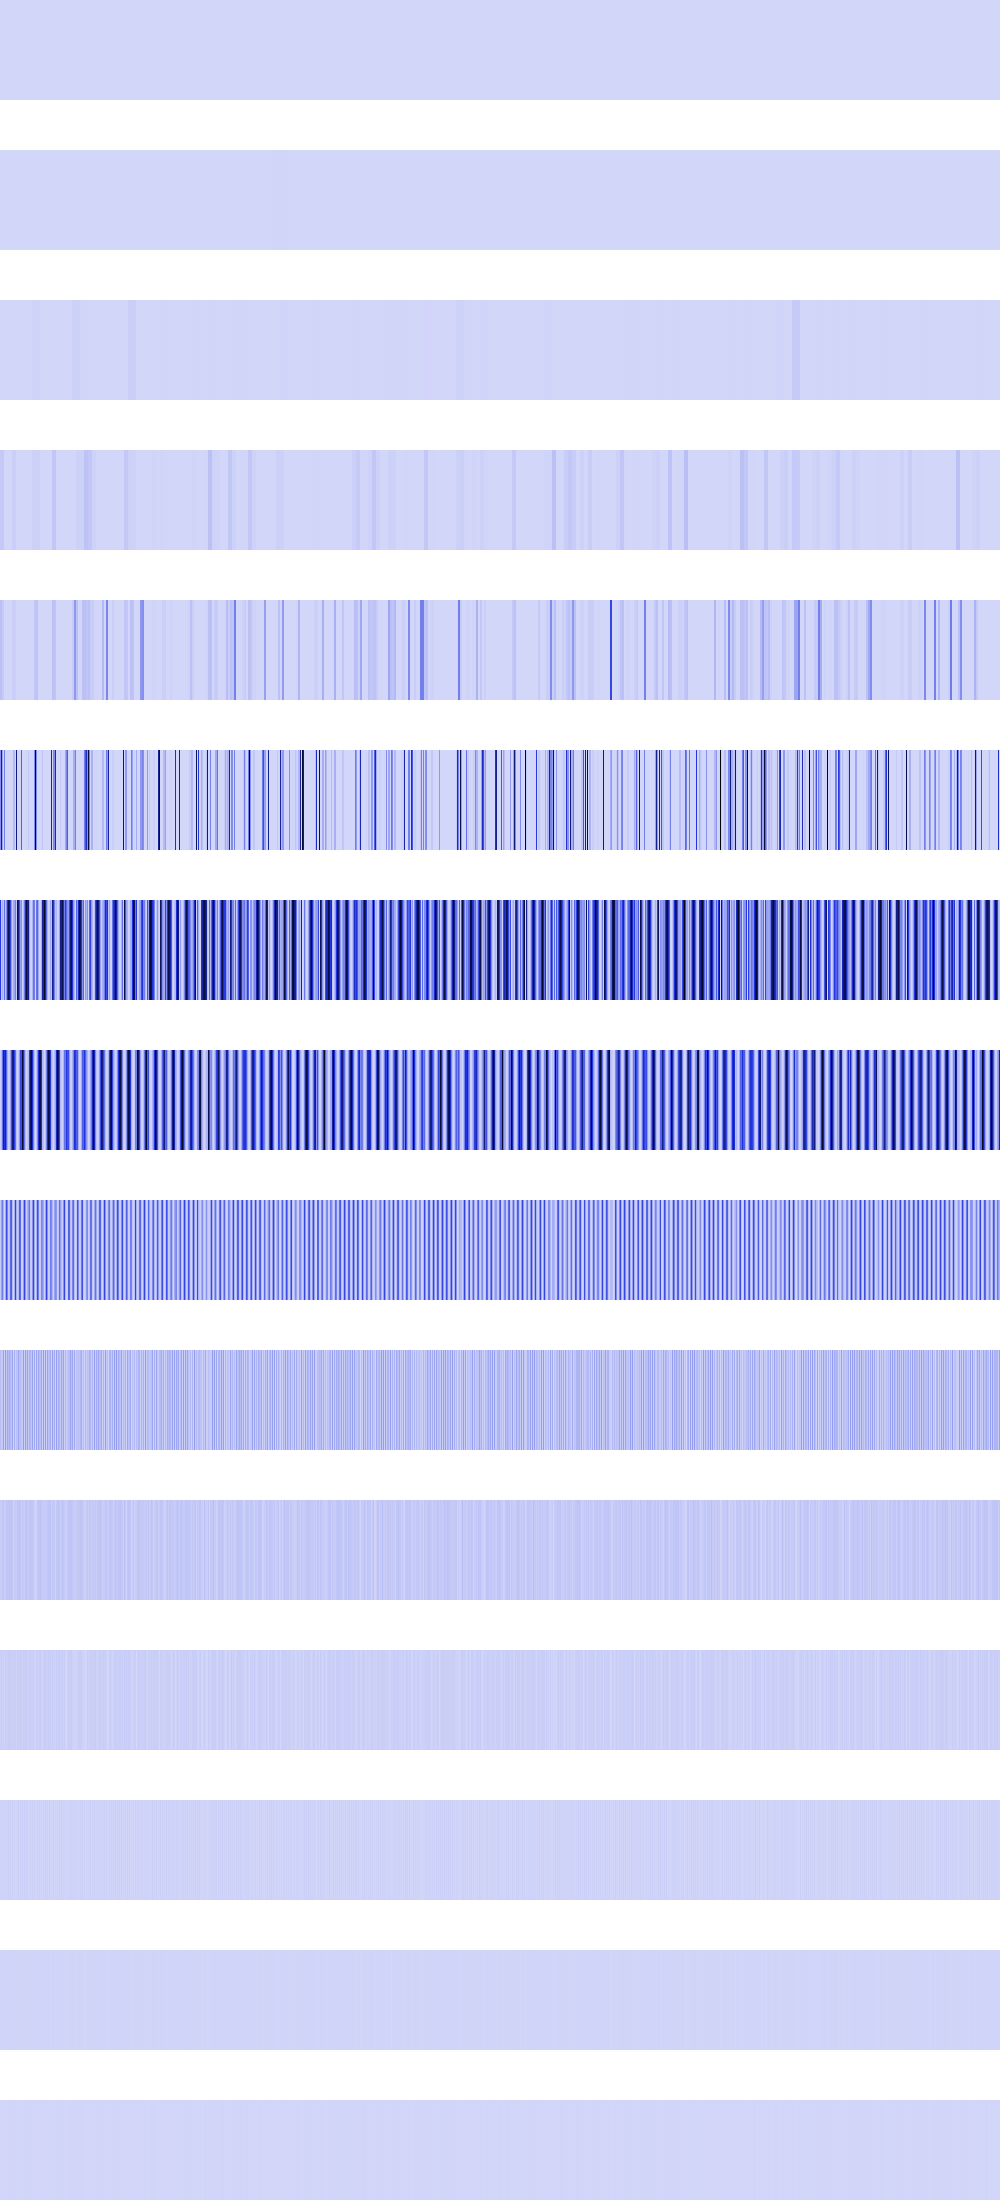

Source data for this figure (header and first rows):
0, 0, 0, 0, 0, 0, 0, 0, 0, 0, 0, 0, 0, 0, 0, 0, 0, 0, 0, 0, 0, 0, 0, 0
633606, 633606, 633606, 633606, 633606, 633606, 633606, 633606, 633606, 633606, 633606, 633606, 633606, 633606, 633606, 633606, 156816, 156816, 156816, 156816, 156816, 156816, 156816, 156816
0, 0, 0, 0, 0, 0, 0, 0, 40000, 40000, 40000, 40000, 40000, 40000, 40000, 40000, 160000, 160000, 160000, 160000, 160000, 160000, 160000, 160000
38142404, 38142404, 38142404, 38142404, 0, 0, 0, 0, 160000, 160000, 160000, 160000, 20939572, 20939572, 20939572, 20939572, 640000, 640000, 640000, 640000, 0, 0, 0, 0
63488272, 63488272, 38142404, 38142404, 0, 0, 0, 0, 640000, 640000, 0, 0, 20939572, 20939572, 20939572, 20939572, 36864, 36864, 0, 0, 0, 0, 0, 0
200050016, 702027904, 152569616, 0, 247873536, 0, 0, 0, 36864, 0, 0, 0, 0, 83758288, 83758288, 0, 743315264, 147456, 0, 0, 0, 344470016, 0, 0
458822400, 40140800, 114073600, 49233920, 290619392, 60243968, 219889664, 482289600, 835688256, 760550400, 417408128, 177029120, 39403520, 118169600, 143171584, 243089408, 31096832, 868685312, 718869824, 386738240, 157368320, 202670080, 6897664, 85803008
16859136, 80281600, 293027840, 679182336, 480575488, 639860736, 329744384, 122388480, 17547264, 31555584, 158171136, 387547136, 719683584, 744046592, 441139200, 302612480, 62193664, 13074432, 40206336, 177831936, 418217984, 405340160, 930447360, 564756480
33718272, 160563200, 258899968, 100073472, 4849664, 122093568, 407830528, 244776960, 35880960, 63111168, 316342272, 355663872, 80412672, 3309568, 118915072, 429064192, 124387328, 26542080, 80412672, 355663872, 316342272, 22151168, 15400960, 173211648
67436544, 35913728, 39649280, 158203904, 9699328, 168689664, 27131904, 137232384, 71761920, 126222336, 79036416, 57016320, 144048128, 6619136, 112001024, 19267584, 64225280, 53084160, 144048128, 57016320, 79036416, 44302336, 30801920, 170262528
34209792, 21495808, 45744128, 47972352, 19398656, 35389440, 45875200, 47972352, 51249152, 51118080, 49020928, 55312384, 44826624, 13238272, 31064064, 38535168, 27787264, 55836672, 44826624, 55312384, 49020928, 21495808, 44826624, 38535168
18087936, 26214400, 15990784, 20447232, 5242880, 28835840, 16252928, 20447232, 27000832, 26738688, 22544384, 26738688, 14155776, 26476544, 20185088, 26738688, 5242880, 36175872, 14155776, 26738688, 22544384, 26214400, 14155776, 26738688
11010048, 2097152, 15204352, 7340032, 10485760, 7340032, 15728640, 7340032, 20447232, 3145728, 19922944, 3145728, 19922944, 2621440, 15204352, 3145728, 10485760, 5242880, 19922944, 3145728, 19922944, 2097152, 19922944, 3145728
5242880, 4194304, 5242880, 6291456, 4194304, 6291456, 6291456, 6291456, 7340032, 6291456, 6291456, 6291456, 6291456, 5242880, 5242880, 6291456, 4194304, 10485760, 6291456, 6291456, 6291456, 4194304, 6291456, 6291456
2097152, 0, 2097152, 4194304, 0, 4194304, 4194304, 4194304, 6291456, 4194304, 4194304, 4194304, 4194304, 2097152, 2097152, 4194304, 0, 4194304, 4194304, 4194304, 4194304, 0, 4194304, 4194304
